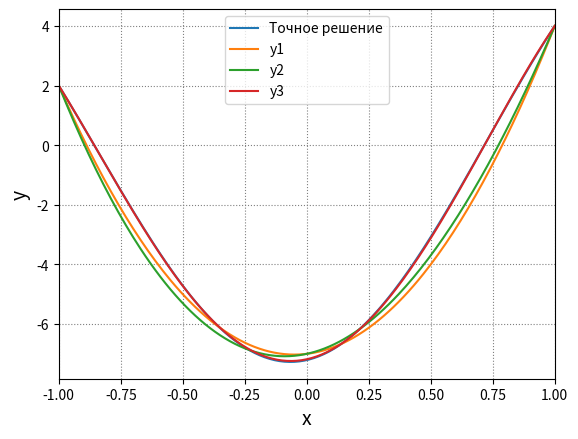

Write Python code to recreate this figure.
import sympy
from sympy.abc import x
import matplotlib.pyplot as plt
import matplotlib.ticker as ticker
import math

x0 = -1
y0 = 2
x1 = 1
y1 = 4
delta = 100
count_iterations = 3


def f(var_y_derivative, var_y, var_x):
    return var_y_derivative ** 2 - 4 * var_y ** 2 + 2 * var_x * var_y - var_x ** 2


def exact(var_x):
    return 3 * math.cos(2 * var_x) / math.cos(2) + 3 * math.sin(2 * var_x) / (4 * math.sin(2)) + 1 / 4 * var_x


if __name__ == '__main__':
    x_all_values = [i / delta for i in range(x0 * delta, x1 * delta + 1)]
    fig, ax = plt.subplots()
    ax.plot(x_all_values, list(map(exact, x_all_values)), label="Точное решение")
    y = (y1 - y0) / (x1 - x0) * (x - x0) + y0
    for i in range(1, count_iterations + 1):
        phi_system = list()
        y += sympy.Symbol(f'alpha{i}') * (x - x0) ** i * (x1 - x)
        y1 = y.diff(x)
        phi_alpha_i = sympy.integrate(f(y1, y, x), (x, x0, x1))
        for j in range(1, i + 1):
            phi_system.append(sympy.Equality(phi_alpha_i.diff(sympy.Symbol(f'alpha{j}')), 0))
        alphas = sympy.solve(phi_system)
        print(alphas)
        y_print = y
        for j in range(1, i + 1):
            symbol = sympy.Symbol(f'alpha{j}')
            y_print = y_print.subs(symbol, alphas[symbol])
        print(f"y{i} = {y_print}")
        ax.plot(x_all_values, list(map(lambda _x: y_print.subs(x, _x), x_all_values)), label=f"y{i}")

    # ax.xaxis.set_major_locator(ticker.MultipleLocator(10 / delta))
    # ax.xaxis.set_minor_locator(ticker.MultipleLocator(0.01))
    # ax.yaxis.set_major_locator(ticker.MultipleLocator(10 / delta))
    # ax.yaxis.set_minor_locator(ticker.MultipleLocator(0.01))
    # ax.grid(which='major', color='gray')
    ax.grid(which='major', color='gray', linestyle=':')
    ax.legend()
    plt.xlim([x0, x1])
    # plt.ylim([-1, 1])
    plt.ylabel("y", fontsize=14)
    plt.xlabel("x", fontsize=14)
    plt.savefig("chart.svg")
    plt.show()
